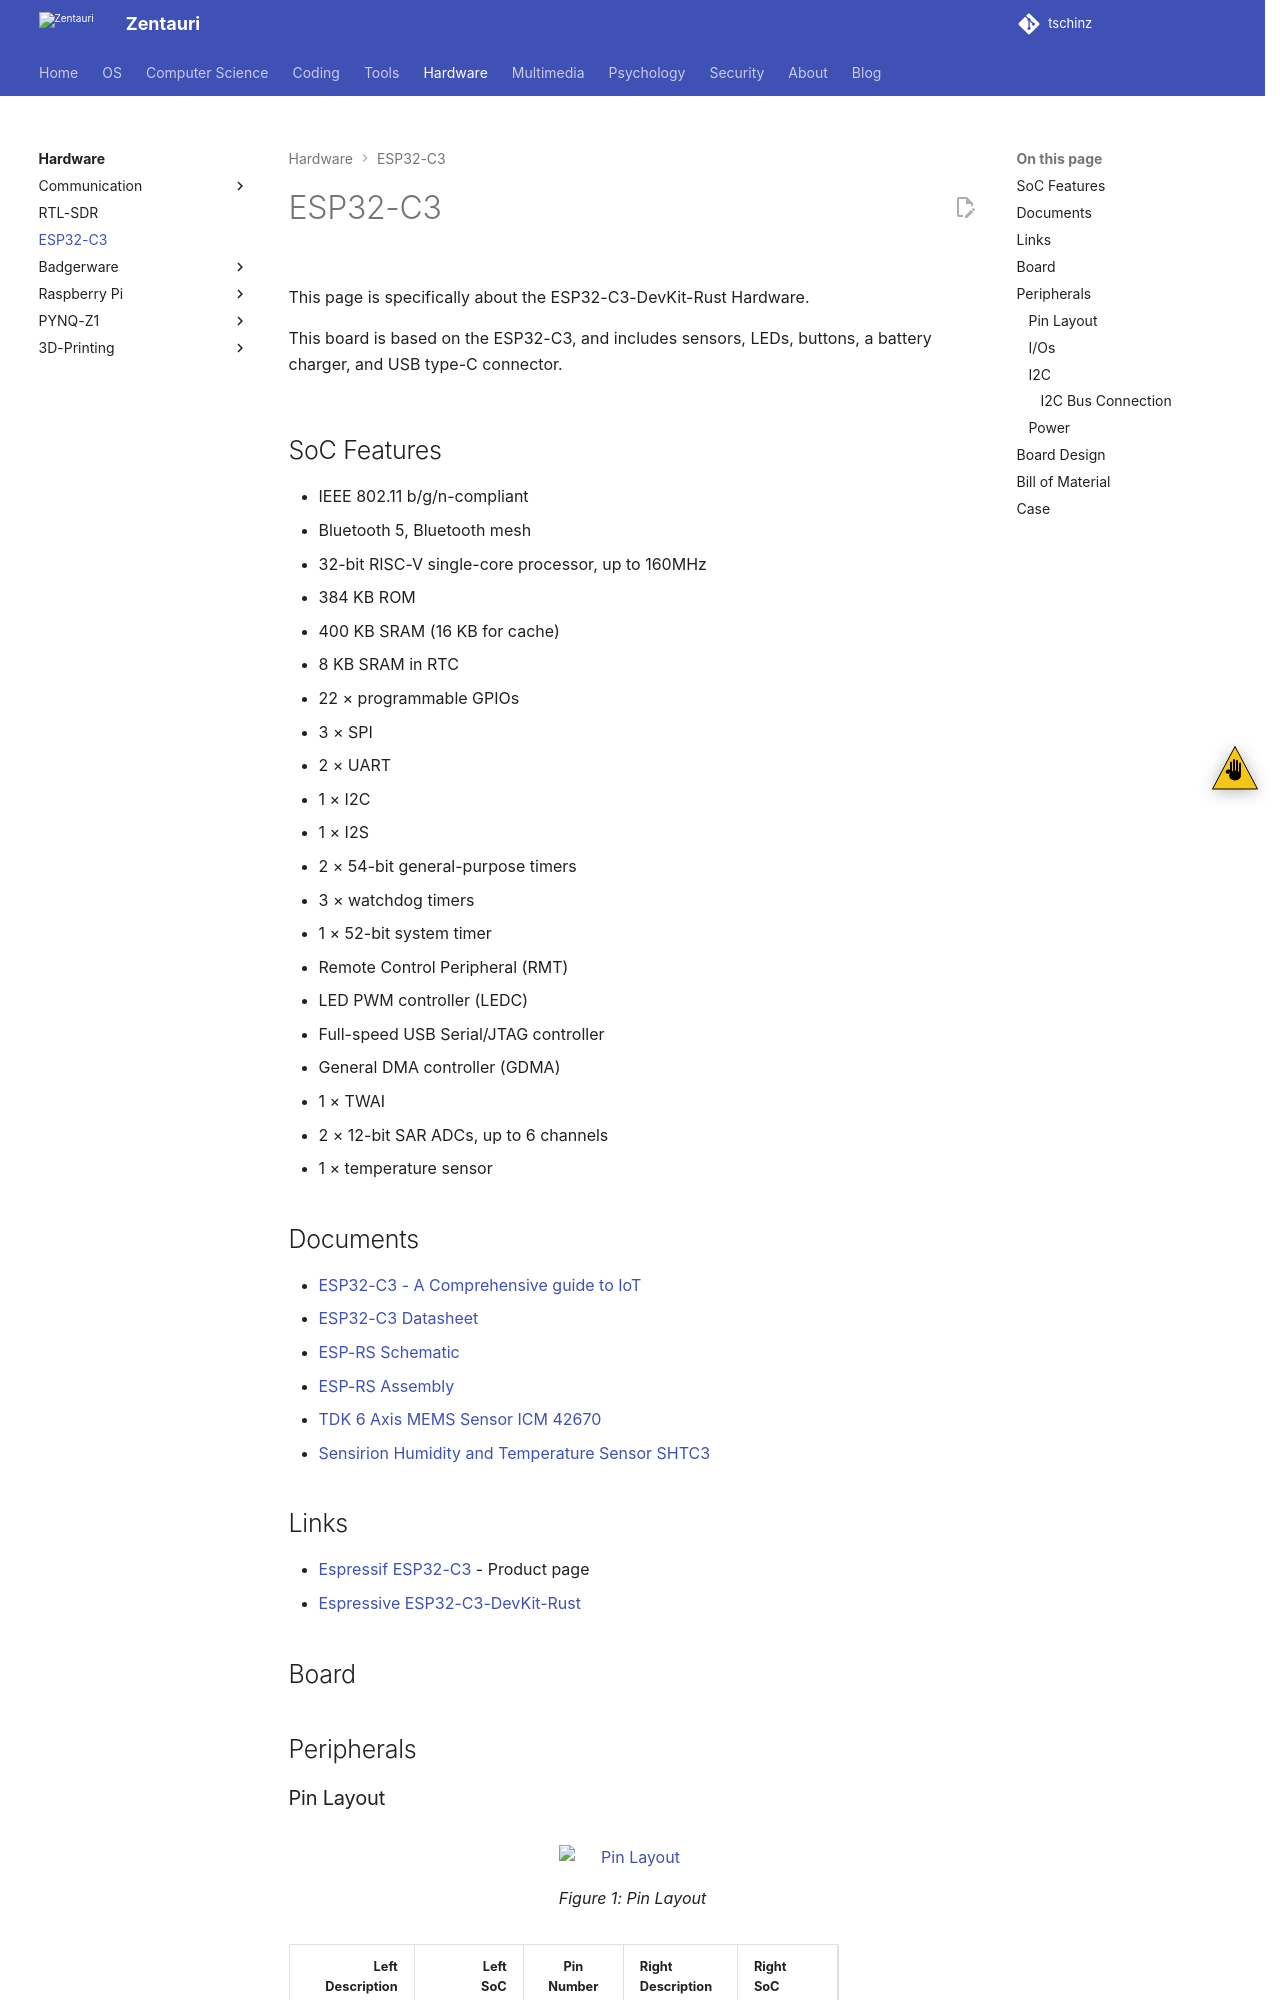

repository: tschinz/tschinz.github.io · page: hw/esp32-c3/index.html · generator: sphinx

---
tags:
- hardware
- espressif
- esp32
- riscv
---
# ESP32-C3
![](img/logo.svg){.center width="40%"}

This page is specifically about the ESP32-C3-DevKit-Rust Hardware.

This board is based on the ESP32-C3, and includes sensors, LEDs, buttons, a battery charger, and USB type-C connector.

![](img/ESP Rust Board v1.2 Diagram.png){.center width="80%"}

## SoC Features
- IEEE 802.11 b/g/n-compliant
- Bluetooth 5, Bluetooth mesh
- 32-bit RISC-V single-core processor, up to 160MHz
- 384 KB ROM
- 400 KB SRAM (16 KB for cache)
- 8 KB SRAM in RTC
- 22 × programmable GPIOs
- 3 × SPI
- 2 × UART
- 1 × I2C
- 1 × I2S
- 2 × 54-bit general-purpose timers
- 3 × watchdog timers
- 1 × 52-bit system timer
- Remote Control Peripheral (RMT)
- LED PWM controller (LEDC)
- Full-speed USB Serial/JTAG controller
- General DMA controller (GDMA)
- 1 × TWAI
- 2 × 12-bit SAR ADCs, up to 6 channels
- 1 × temperature sensor

## Documents

- [ESP32-C3 - A Comprehensive guide to IoT](docs/ESP32-C3 - A Comprehensive guide to IoT.pdf)
- [ESP32-C3 Datasheet](docs/ESP32-C3 Datasheet.pdf)
- [ESP-RS Schematic](docs/esp-rs board schematic.pdf)
- [ESP-RS Assembly](docs/esp-rs board assembly.pdf)
- [TDK 6 Axis MEMS Sensor ICM 42670](docs/Datasheet - ICM 42670 6axis mems.pdf)
- [Sensirion Humidity and Temperature Sensor SHTC3](docs/Datasheet - Sensirion SHTC3 Humidity and Temp Sensor.pdf)

## Links

- [Espressif ESP32-C3](https://www.espressif.com/en/products/socs/esp32-c3) - Product page
- [Espressive ESP32-C3-DevKit-Rust](https://github.com/esp-rs/esp-rust-board)

## Board
## Peripherals
